Dataset: converted_dataset (GitHub, julkaswieta/coffee-defects). Classes: defect, longberry, peaberry, premium.

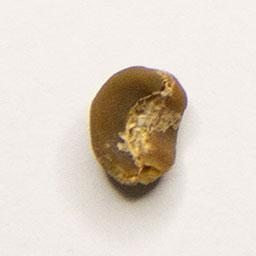
Label: defect

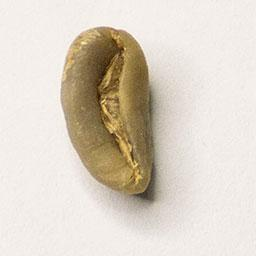
Label: longberry

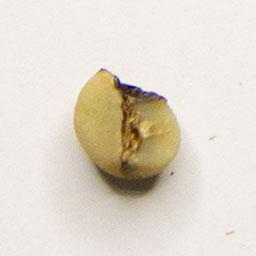
Label: defect

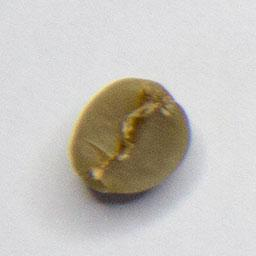
Label: premium

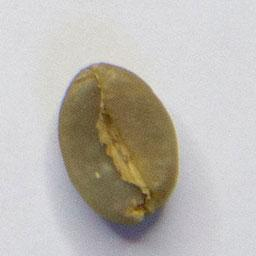
Label: premium

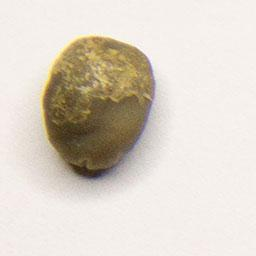
Label: peaberry
